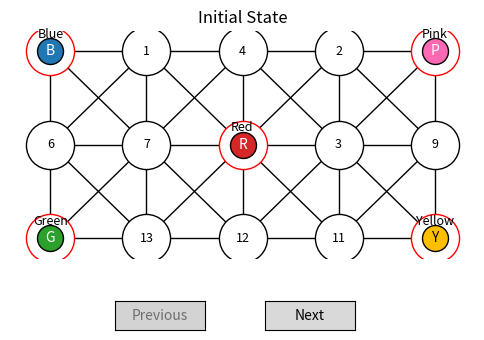

Write the Python code that produced this figure.
from __future__ import annotations
from dataclasses import dataclass, field
from enum import Enum, auto
from typing import Callable, Dict, List, Set, Tuple, Optional, Iterable, Union

import random

# New: graph + viz
import networkx as nx
import matplotlib.pyplot as plt
from matplotlib import colors as mcolors
from matplotlib.widgets import Button

# ============================================================
# Minimal Diplomacy-like engine (graph-based) with visualization
# Supports: HOLD, MOVE, SUPPORT-HOLD, SUPPORT-MOVE
# Rules: basic DATC-style resolution incl. support cutting, head-to-head
# ============================================================

# ----- Core Types -----
class Power(str):
    pass

@dataclass(frozen=True)
class Province:
    name: str
    # For compatibility we keep neighbors here, but the canonical topology lives in GameState.graph
    neighbors: Set[str] = field(default_factory=set)
    is_supply_center: bool = False

class Phase(Enum):
    SPRING = auto()
    FALL = auto()

class OrderType(Enum):
    HOLD = auto()
    MOVE = auto()
    SUPPORT = auto()

@dataclass(frozen=True)
class Unit:
    power: Power
    loc: str  # province name

@dataclass(frozen=True)
class Order:
    unit: Unit
    type: OrderType
    target: Optional[str] = None          # for MOVE: destination province
    support_unit_loc: Optional[str] = None # for SUPPORT: location of unit being supported (its origin)
    support_target: Optional[str] = None   # for SUPPORT-MOVE: destination being supported

    def __str__(self) -> str:
        if self.type == OrderType.HOLD:
            return f"{self.unit.power} {self.unit.loc} H"
        if self.type == OrderType.MOVE:
            return f"{self.unit.power} {self.unit.loc} -> {self.target}"
        if self.type == OrderType.SUPPORT:
            if self.support_target:
                return f"{self.unit.power} {self.unit.loc} S {self.support_unit_loc} -> {self.support_target}"
            return f"{self.unit.power} {self.unit.loc} S {self.support_unit_loc}"
        return "?"

# ----- Game State -----
@dataclass
class GameState:
    board: Dict[str, Province]
    units: Dict[str, Unit]                 # keyed by province name
    phase: Phase = Phase.SPRING
    powers: Set[Power] = field(default_factory=set)
    graph: nx.Graph = field(default_factory=nx.Graph)

    def __post_init__(self):
        # Build/refresh the graph from the board definition
        self.graph = nx.Graph()
        for name, prov in self.board.items():
            self.graph.add_node(name, is_supply_center=prov.is_supply_center)
        for name, prov in self.board.items():
            for nbr in prov.neighbors:
                if name != nbr:
                    self.graph.add_edge(name, nbr)

    def copy(self) -> "GameState":
        s = GameState(board=self.board, units=dict(self.units), phase=self.phase, powers=set(self.powers))
        # Graph is derived from board, so it gets rebuilt in __post_init__
        return s

    # utilities used by value/sbr later
    def supply_centers(self, p: Power) -> int:
        return sum(1 for pr, u in self.units.items() if u.power == p and self.board[pr].is_supply_center)

    def builds_available(self, p: Power) -> int:
        # Not implemented (no build phase in this minimal engine)
        return 0

    def centers_threatened(self, p: Power) -> int:
        # count your owned SCs that are neighbors to enemy units
        cnt = 0
        for pr, u in self.units.items():
            if u.power != p: continue
            if not self.board[pr].is_supply_center: continue
            if any((n in self.units and self.units[n].power != p) for n in self.graph.neighbors(pr)):
                cnt += 1
        return cnt

    # Graph-driven legal moves for a unit
    def legal_moves_from(self, province: str) -> List[str]:
        return list(self.graph.neighbors(province))

# ----- Order helpers -----

def hold(u: Unit) -> Order:
    return Order(unit=u, type=OrderType.HOLD)

def move(u: Unit, dest: str) -> Order:
    return Order(unit=u, type=OrderType.MOVE, target=dest)

def support_hold(u: Unit, friend_loc: str) -> Order:
    return Order(unit=u, type=OrderType.SUPPORT, support_unit_loc=friend_loc)

def support_move(u: Unit, friend_from: str, friend_to: str) -> Order:
    return Order(unit=u, type=OrderType.SUPPORT, support_unit_loc=friend_from, support_target=friend_to)

# ----- Agent helpers -----


class Agent:
    """Base class for programmable agents that can issue orders each round."""

    def __init__(self, power: Power):
        self.power = power
        self._round_index = 0

    def issue_orders(self, state: "GameState") -> List[Order]:
        """Return this power's orders for the current round.

        Subclasses should implement :meth:`_plan_orders` to describe their behaviour.
        """

        planned = self._plan_orders(state, self._round_index)
        self._round_index += 1

        for order in planned:
            if order.unit.power != self.power:
                raise ValueError(
                    f"Agent for power {self.power} produced an order for {order.unit.power}."
                )
        # Ensure at most one order per unit; duplicates would break adjudication assumptions.
        seen_units: Set[str] = set()
        for order in planned:
            if order.unit.loc in seen_units:
                raise ValueError(
                    f"Multiple orders issued for unit currently in {order.unit.loc}."
                )
            seen_units.add(order.unit.loc)
        return planned

    def plan_order(
        self,
        unit: Unit,
        directive: Directive,
        state: "GameState",
    ) -> Order:
        """Convert a directive into a concrete :class:`Order`.

        Parameters
        ----------
        unit:
            The unit for which the order should be generated.
        directive:
            Instruction describing the desired behaviour. See :data:`Directive` for
            the supported types.
        state:
            Current game state, used when validating moves or executing callables.
        """

        if callable(directive):
            order = directive(unit, state)
            if not isinstance(order, Order):
                raise TypeError(
                    "Callable directives must return an Order instance."
                )
            return order

        if isinstance(directive, Order):
            return directive

        if directive is None:
            return hold(unit)

        if isinstance(directive, str):
            cleaned = directive.strip()
            if not cleaned:
                return hold(unit)
            upper = cleaned.upper()
            if upper in {"H", "HOLD"}:
                return hold(unit)
            if cleaned in state.legal_moves_from(unit.loc):
                return move(unit, cleaned)

        return hold(unit)

    def _plan_orders(self, state: "GameState", round_index: int) -> List[Order]:
        raise NotImplementedError


Directive = Union[str, Order, None, Callable[[Unit, "GameState"], Order]]


class ScriptedAgent(Agent):
    """Agent whose behaviour is programmed via a per-round script.

    The script maps the (zero-indexed) round number to orders for units currently
    controlled by the power. Orders can be provided as:

    - ``"H"`` / ``"HOLD"`` / ``None`` – keep the unit in place.
    - Province names (``str``) – attempt to move to that province if legal.
    - Callables ``(unit, state) -> Order`` – useful for more complex directives.
    - Explicit :class:`Order` objects – full control, e.g., for support orders.

    Unscripted units or invalid destinations default to HOLD.
    """

    def __init__(self, power: Power, script: Dict[int, Dict[str, Directive]]):
        super().__init__(power)
        self.script = script

    def _plan_orders(self, state: "GameState", round_index: int) -> List[Order]:
        orders: List[Order] = []
        planned_orders = self.script.get(round_index, {})
        for unit in state.units.values():
            if unit.power != self.power:
                continue

            directive = planned_orders.get(unit.loc)
            orders.append(self.plan_order(unit, directive, state))

        return orders


class RandomAgent(Agent):
    """Agent that issues random legal orders without any scripted behaviour."""

    def __init__(
        self,
        power: Power,
        *,
        hold_probability: float = 0.2,
        rng: Optional[random.Random] = None,
    ):
        super().__init__(power)
        if not 0.0 <= hold_probability <= 1.0:
            raise ValueError("hold_probability must be between 0 and 1 inclusive")
        self.hold_probability = hold_probability
        self._rng = rng or random.Random()

    def _plan_orders(self, state: "GameState", round_index: int) -> List[Order]:
        orders: List[Order] = []
        for unit in state.units.values():
            if unit.power != self.power:
                continue

            legal_moves = state.legal_moves_from(unit.loc)
            choose_hold = (
                not legal_moves
                or self._rng.random() < self.hold_probability
            )

            if choose_hold:
                orders.append(hold(unit))
            else:
                destination = self._rng.choice(legal_moves)
                orders.append(move(unit, destination))

        return orders

# ----- Adjudicator -----
@dataclass
class Resolution:
    succeeded: Set[Order] = field(default_factory=set)
    failed: Set[Order] = field(default_factory=set)
    dislodged: Set[str] = field(default_factory=set)  # provinces where unit was dislodged

class Adjudicator:
    def __init__(self, state: GameState):
        self.state = state

    def resolve(self, orders: List[Order]) -> Tuple[GameState, Resolution]:
        """Resolve simultaneous orders without convoys.
        Implements: movement resolution, support counting, support cutting, head-to-head, self-dislodgement prohibition.
        """
        # Index orders
        by_loc: Dict[str, Order] = {o.unit.loc: o for o in orders}
        # Any units without an order HOLD by default
        for loc, unit in self.state.units.items():
            if loc not in by_loc:
                by_loc[loc] = hold(unit)
        orders = list(by_loc.values())

        # 1) Build attack map (who attacks where) and hold/support sets
        attacks_to: Dict[str, List[Order]] = {}
        supports: List[Order] = []
        for o in orders:
            if o.type == OrderType.MOVE:
                # Only allow graph-legal moves
                if o.target not in self.state.legal_moves_from(o.unit.loc):
                    continue
                attacks_to.setdefault(o.target, []).append(o)
            elif o.type == OrderType.SUPPORT:
                supports.append(o)

        # 2) Determine valid supports (not cut)
        valid_supports: Set[Order] = set()
        for s in supports:
            sup_prov = s.unit.loc
            attackers = attacks_to.get(sup_prov, [])
            cut = False
            for atk in attackers:
                if s.support_target is not None:
                    # supporting a move friend_from -> friend_to
                    if not (atk.unit.loc == s.support_unit_loc and atk.target == s.support_target):
                        cut = True
                        break
                else:
                    # supporting a hold at support_unit_loc
                    if not (atk.unit.loc == s.support_unit_loc and atk.type == OrderType.MOVE and atk.target == sup_prov):
                        cut = True
                        break
            if not cut:
                valid_supports.add(s)

        # 3) Compute strengths of all attacks and holds
        hold_strength: Dict[str, int] = {loc: 1 for loc in self.state.units.keys()}
        attack_strength: Dict[Tuple[str, str], int] = {}

        # add supports to holds
        for s in valid_supports:
            if s.support_target is None and s.support_unit_loc in self.state.units:
                hold_strength[s.support_unit_loc] = hold_strength.get(s.support_unit_loc, 1) + 1

        # attack strengths
        for o in orders:
            if o.type == OrderType.MOVE and o.target in self.state.graph[o.unit.loc]:
                attack_strength[(o.unit.loc, o.target)] = 1
        for s in valid_supports:
            if s.support_target is not None:
                key = (s.support_unit_loc, s.support_target)
                if key in attack_strength:
                    attack_strength[key] += 1

        # 4) Resolve moves by destination (bounces, dislodgements, head-to-head)
        resolution = Resolution()
        new_units: Dict[str, Unit] = dict(self.state.units)
        dislodged: Set[str] = set()

        winners_by_dest: Dict[str, List[Tuple[Order, int]]] = {}
        for dest, incoming in attacks_to.items():
            candidates = []
            for o in incoming:
                key = (o.unit.loc, o.target)
                if key not in attack_strength:
                    continue
                candidates.append((o, attack_strength[key]))
            if candidates:
                max_s = max(s for _, s in candidates)
                winners_by_dest[dest] = [(o, s) for (o, s) in candidates if s == max_s]

        for dest, winners in winners_by_dest.items():
            dest_unit = self.state.units.get(dest)
            if len(winners) > 1:
                # bounce
                continue
            winner, w_s = winners[0]
            # head-to-head?
            head_to_head = False
            if dest_unit is not None:
                opp_order = by_loc.get(dest)
                if opp_order and opp_order.type == OrderType.MOVE and opp_order.target == winner.unit.loc:
                    head_to_head = True
            if head_to_head:
                atk_ab = w_s
                atk_ba = attack_strength.get((dest, winner.unit.loc), 0)
                if atk_ab > atk_ba:
                    dislodged.add(dest)
                    new_units.pop(winner.unit.loc, None)
                    new_units[dest] = winner.unit
                elif atk_ba > atk_ab:
                    # opponent wins; winner fails to move
                    continue
                else:
                    # equal: bounce
                    continue
            else:
                defense = hold_strength.get(dest, 0)
                if dest_unit is not None and dest_unit.power == winner.unit.power:
                    continue  # self-dislodgement prohibited
                if w_s > defense:
                    if dest_unit is not None:
                        dislodged.add(dest)
                    new_units.pop(winner.unit.loc, None)
                    new_units[dest] = winner.unit
                else:
                    pass

        # mark success/failure sets
        for o in orders:
            if o.type == OrderType.MOVE:
                if new_units.get(o.target) == o.unit:
                    resolution.succeeded.add(o)
                else:
                    resolution.failed.add(o)
            elif o.type == OrderType.HOLD:
                if o.unit.loc not in dislodged:
                    resolution.succeeded.add(o)
                else:
                    resolution.failed.add(o)
            else:  # SUPPORT
                if o.support_target is None:
                    if o.support_unit_loc not in dislodged:
                        resolution.succeeded.add(o)
                    else:
                        resolution.failed.add(o)
                else:
                    moved = any(
                        new_units.get(dest) == u
                        and src == o.support_unit_loc
                        and dest == o.support_target
                        for (src, dest), u in [
                            ((ou.unit.loc, ou.target), ou.unit)
                            for ou in orders
                            if ou.type == OrderType.MOVE
                        ]
                    )
                    if moved:
                        resolution.succeeded.add(o)
                    else:
                        resolution.failed.add(o)

        resolution.dislodged = dislodged
        normalized_units: Dict[str, Unit] = {
            loc: Unit(unit.power, loc)
            for loc, unit in new_units.items()
        }
        next_state = self.state.copy()
        next_state.units = normalized_units
        return next_state, resolution

# ----- Game runners -----


def run_rounds_with_agents(
    initial_state: GameState,
    agents: Dict[Power, Agent],
    rounds: int,
    *,
    title_prefix: str = "After Round {round}",
) -> Tuple[List[GameState], List[str]]:
    """Execute a number of rounds using programmable agents.

    Parameters
    ----------
    initial_state:
        Starting :class:`GameState`.
    agents:
        Mapping from power to the :class:`Agent` responsible for issuing its orders.
        Powers without a registered agent simply HOLD each round.
    rounds:
        Number of rounds to simulate.
    title_prefix:
        Format string used when generating titles for visualisation; the placeholder
        ``{round}`` is replaced with the one-indexed round number.

    Returns
    -------
    (states, titles):
        A tuple containing the sequence of game states (including the initial state)
        and corresponding titles.
    """

    state = initial_state
    states = [state]
    titles = ["Initial State"]

    for round_idx in range(1, rounds + 1):
        round_orders: List[Order] = []
        for power, agent in agents.items():
            if power not in state.powers:
                continue
            agent_orders = agent.issue_orders(state)
            round_orders.extend(agent_orders)

        state, _ = Adjudicator(state).resolve(round_orders)
        states.append(state)
        titles.append(title_prefix.format(round=round_idx))

    return states, titles

# ----- Graph utilities & visualization -----

def build_graph(board: Dict[str, Province]) -> nx.Graph:
    G = nx.Graph()
    for name, prov in board.items():
        G.add_node(name, is_supply_center=prov.is_supply_center)
        for nbr in prov.neighbors:
            if name != nbr:
                G.add_edge(name, nbr)
    return G


POWER_COLORS: Dict[str, str] = {
    "Blue": "#1f77b4",
    "Pink": "#ff69b4",
    "Red": "#d62728",
    "Green": "#2ca02c",
    "Yellow": "#ffbf00",
}


def _power_color(power: Power) -> str:
    return POWER_COLORS.get(str(power), "#666666")


def _power_text_color(color: str) -> str:
    try:
        rgb = mcolors.to_rgb(color)
    except ValueError:
        return "white"
    luminance = 0.2126 * rgb[0] + 0.7152 * rgb[1] + 0.0722 * rgb[2]
    return "black" if luminance > 0.6 else "white"


def visualize_state(state: GameState, title: str = "Board State"):
    # Layout: fixed for stability (spring layout is fine for small maps)
    pos = nx.spring_layout(state.graph, seed=7)

    # Node colors: SC vs non-SC
    sc_nodes = [n for n, d in state.graph.nodes(data=True) if d.get('is_supply_center', False)]
    non_sc = [n for n in state.graph.nodes() if n not in sc_nodes]

    plt.figure(figsize=(6, 5))
    nx.draw_networkx_edges(state.graph, pos)
    nx.draw_networkx_nodes(state.graph, pos, nodelist=non_sc, node_color='white')
    nx.draw_networkx_nodes(state.graph, pos, nodelist=sc_nodes, node_shape='s')
    nx.draw_networkx_labels(state.graph, pos, font_size=10)

    # Draw units as annotations on nodes
    for loc, unit in state.units.items():
        x, y = pos[loc]
        color = _power_color(unit.power)
        text_color = _power_text_color(color)
        plt.scatter([x], [y], s=350, c=color, zorder=10, edgecolors='black', linewidths=1, marker='o')
        plt.text(x, y, f"{unit.power[0]}", ha='center', va='center', fontsize=10, color=text_color, zorder=11)
        plt.text(x, y + 0.07, f"{unit.power}", ha='center', va='center', fontsize=9)

    plt.title(title)
    plt.axis('off')
    plt.tight_layout()
    plt.show()

# ----- Custom 5x3 mesh map (like your image) & demo -----

def mesh_board_5x3() -> Dict[str, Province]:
    """Build a 5x3 grid with horizontal, vertical, and diagonal (\\) and (/) edges.
    Node labels chosen to match your picture where possible.
    Top row: TL, 1, 4, 2, 0
    Mid row: 6, 7, 8, 3, 9
    Bot row: BL, 13, 12, 11, 10
    TL/BL are the unlabeled corners in your image.
    Supply centers: TL, 0, 8, BL, 10 (corners + center).
    """
    names = [
        ["TL", "1", "4", "2", "0"],
        ["6", "7", "8", "3", "9"],
        ["BL", "13", "12", "11", "10"],
    ]
    # Create provinces
    board: Dict[str, Province] = {}
    for r in range(3):
        for c in range(5):
            name = names[r][c]
            is_sc = name in {"TL", "0", "8", "BL", "10"}
            board[name] = Province(name=name, is_supply_center=is_sc)
    # Add neighbors (grid + diagonals)
    def in_bounds(rr, cc):
        return 0 <= rr < 3 and 0 <= cc < 5
    for r in range(3):
        for c in range(5):
            src = names[r][c]
            nbrs: Set[str] = set()
            for dr, dc in [(0,1), (0,-1), (1,0), (-1,0),  # 4-neighborhood
                           (1,1), (-1,-1), (1,-1), (-1,1)]:  # diagonals
                rr, cc = r+dr, c+dc
                if in_bounds(rr, cc):
                    nbrs.add(names[rr][cc])
            board[src] = Province(name=src, neighbors=nbrs, is_supply_center=board[src].is_supply_center)
    return board


def demo_state_mesh() -> GameState:
    board = mesh_board_5x3()
    units = {
        "TL": Unit(Power("Blue"), "TL"),
        "0": Unit(Power("Pink"), "0"),
        "8": Unit(Power("Red"), "8"),
        "BL": Unit(Power("Green"), "BL"),
        "10": Unit(Power("Yellow"), "10"),
    }
    powers = {u.power for u in units.values()}
    s = GameState(board=board, units=units, powers=powers)
    return s


def _mesh_positions() -> Dict[str, Tuple[float, float]]:
    grid_pos = {
        # row 0
        "TL": (0, 2), "1": (1, 2), "4": (2, 2), "2": (3, 2), "0": (4, 2),
        # row 1
        "6": (0, 1), "7": (1, 1), "8": (2, 1), "3": (3, 1), "9": (4, 1),
        # row 2
        "BL": (0, 0), "13": (1, 0), "12": (2, 0), "11": (3, 0), "10": (4, 0),
    }
    return {k: (v[0] * 1.2, v[1] * 1.0) for k, v in grid_pos.items()}


def _draw_mesh_state(ax: plt.Axes, state: GameState, pos: Dict[str, Tuple[float, float]], title: str) -> None:
    ax.clear()
    nx.draw_networkx_edges(state.graph, pos, ax=ax)

    sc_nodes = [n for n, d in state.graph.nodes(data=True) if d.get('is_supply_center', False)]
    non_sc = [n for n in state.graph.nodes() if n not in sc_nodes]
    nx.draw_networkx_nodes(
        state.graph,
        pos,
        nodelist=non_sc,
        node_color='white',
        edgecolors='black',
        linewidths=1,
        node_size=1200,
        ax=ax,
    )
    nx.draw_networkx_nodes(
        state.graph,
        pos,
        nodelist=sc_nodes,
        node_color='white',
        edgecolors='red',
        linewidths=1,
        node_size=1200,
        ax=ax,
    )
    nx.draw_networkx_labels(state.graph, pos, font_size=9, ax=ax)

    for loc, unit in state.units.items():
        x, y = pos[loc]
        color = _power_color(unit.power)
        text_color = _power_text_color(color)
        ax.scatter([x], [y], s=350, c=color, zorder=10, edgecolors='black', linewidths=1, marker='o')
        ax.text(x, y, f"{unit.power[0]}", ha='center', va='center', fontsize=10, color=text_color, zorder=11)
        ax.text(x, y + 0.18, f"{unit.power}", ha='center', va='center', fontsize=9)

    ax.set_title(title)
    ax.axis('off')


def visualize_state_mesh(state: GameState, title: str = "5x3 Mesh Map"):
    pos = _mesh_positions()
    fig, ax = plt.subplots(figsize=(6, 3.6))
    _draw_mesh_state(ax, state, pos, title)
    plt.tight_layout()
    plt.show()


def interactive_visualize_state_mesh(states: List[GameState], titles: Optional[List[str]] = None) -> None:
    if not states:
        return

    if titles is None or len(titles) != len(states):
        titles = [f"Round {i}" for i in range(len(states))]

    pos = _mesh_positions()
    fig, ax = plt.subplots(figsize=(6, 3.6))
    plt.subplots_adjust(bottom=0.25)

    state_index = {'value': 0}

    def _set_button_enabled(button: Button, *, enabled: bool, base_color: str, base_hover: str) -> None:
        button.eventson = enabled
        face_color = base_color if enabled else '#d3d3d3'
        hover_color = base_hover if enabled else '#c0c0c0'
        button.ax.patch.set_facecolor(face_color)
        button.hovercolor = hover_color
        label_color = 'black' if enabled else '#6f6f6f'
        button.label.set_color(label_color)

    button_styles: Dict[str, Tuple[str, str]] = {}

    axprev = plt.axes([0.3, 0.05, 0.15, 0.08])
    axnext = plt.axes([0.55, 0.05, 0.15, 0.08])
    bprev = Button(axprev, 'Previous')
    bnext = Button(axnext, 'Next')

    button_styles['prev'] = (bprev.color, bprev.hovercolor)
    button_styles['next'] = (bnext.color, bnext.hovercolor)

    def update_buttons() -> None:
        at_start = state_index['value'] == 0
        at_end = state_index['value'] == len(states) - 1
        base_prev, base_prev_hover = button_styles['prev']
        base_next, base_next_hover = button_styles['next']
        _set_button_enabled(bprev, enabled=not at_start, base_color=base_prev, base_hover=base_prev_hover)
        _set_button_enabled(bnext, enabled=not at_end, base_color=base_next, base_hover=base_next_hover)

    def draw_current() -> None:
        idx = state_index['value']
        _draw_mesh_state(ax, states[idx], pos, titles[idx])
        update_buttons()
        fig.canvas.draw_idle()

    def go_next(event) -> None:
        if state_index['value'] < len(states) - 1:
            state_index['value'] += 1
            draw_current()

    def go_prev(event) -> None:
        if state_index['value'] > 0:
            state_index['value'] -= 1
            draw_current()

    bprev.on_clicked(go_prev)
    bnext.on_clicked(go_next)

    draw_current()
    plt.show()


def demo_run_mesh_with_random_orders(rounds: int = 3):
    state = demo_state_mesh()
    states = [state]
    titles = ["Initial — 5x3 Mesh Map"]

    toward = {"TL": "7", "0": "3", "BL": "13", "10": "11", "8": "8"}

    for r in range(1, rounds + 1):
        orders: List[Order] = []
        for loc, unit in list(state.units.items()):
            if unit.power == Power("Red"):
                orders.append(hold(unit))
                continue
            dest = toward.get(loc)
            if dest and dest in state.legal_moves_from(loc):
                orders.append(move(unit, dest))
            else:
                orders.append(hold(unit))

        state, _ = Adjudicator(state).resolve(orders)
        states.append(state)
        titles.append(f"After Round {r} — 5x3 Mesh Map")

    interactive_visualize_state_mesh(states, titles)


def demo_run_mesh_with_random_agents(
    rounds: int = 5,
    *,
    seed: Optional[int] = None,
    hold_probability: float = 0.2,
) -> None:
    """Run the 5x3 mesh map using autonomous random agents with visualisation."""

    state = demo_state_mesh()
    base_rng = random.Random(seed)

    agents: Dict[Power, Agent] = {}
    for power in sorted(state.powers, key=str):
        agent_seed = base_rng.randint(0, 2**32 - 1)
        agents[power] = RandomAgent(
            power,
            hold_probability=hold_probability,
            rng=random.Random(agent_seed),
        )

    states, titles = run_rounds_with_agents(
        state,
        agents,
        rounds,
        title_prefix="After Round {round} — Random Agents on 5x3 Mesh",
    )

    interactive_visualize_state_mesh(states, titles)


def demo_run_mesh_with_scripted_agents(rounds: int = 3) -> None:
    """Showcase programmable agents on the 5x3 mesh map."""

    state = demo_state_mesh()

    blue_agent = ScriptedAgent(
        Power("Blue"),
        {
            0: {"TL": "7"},
            1: {"7": "8"},
            2: {"8": "8"},
        },
    )
    pink_agent = ScriptedAgent(
        Power("Pink"),
        {
            0: {"0": "3"},
            1: {"3": "8"},
        },
    )
    green_agent = ScriptedAgent(
        Power("Green"),
        {
            0: {"BL": "13"},
            1: {"13": "8"},
        },
    )
    yellow_agent = ScriptedAgent(
        Power("Yellow"),
        {
            0: {"10": "11"},
            1: {"11": "8"},
        },
    )

    agents: Dict[Power, Agent] = {
        blue_agent.power: blue_agent,
        pink_agent.power: pink_agent,
        green_agent.power: green_agent,
        yellow_agent.power: yellow_agent,
    }

    states, titles = run_rounds_with_agents(
        state,
        agents,
        rounds,
        title_prefix="After Round {round} — Scripted 5x3 Mesh",
    )

    interactive_visualize_state_mesh(states, titles)


if __name__ == "__main__":
    # still run the tiny triangle tests for sanity, then show mesh demo
    # run_self_test_and_show()
    demo_run_mesh_with_random_agents()
